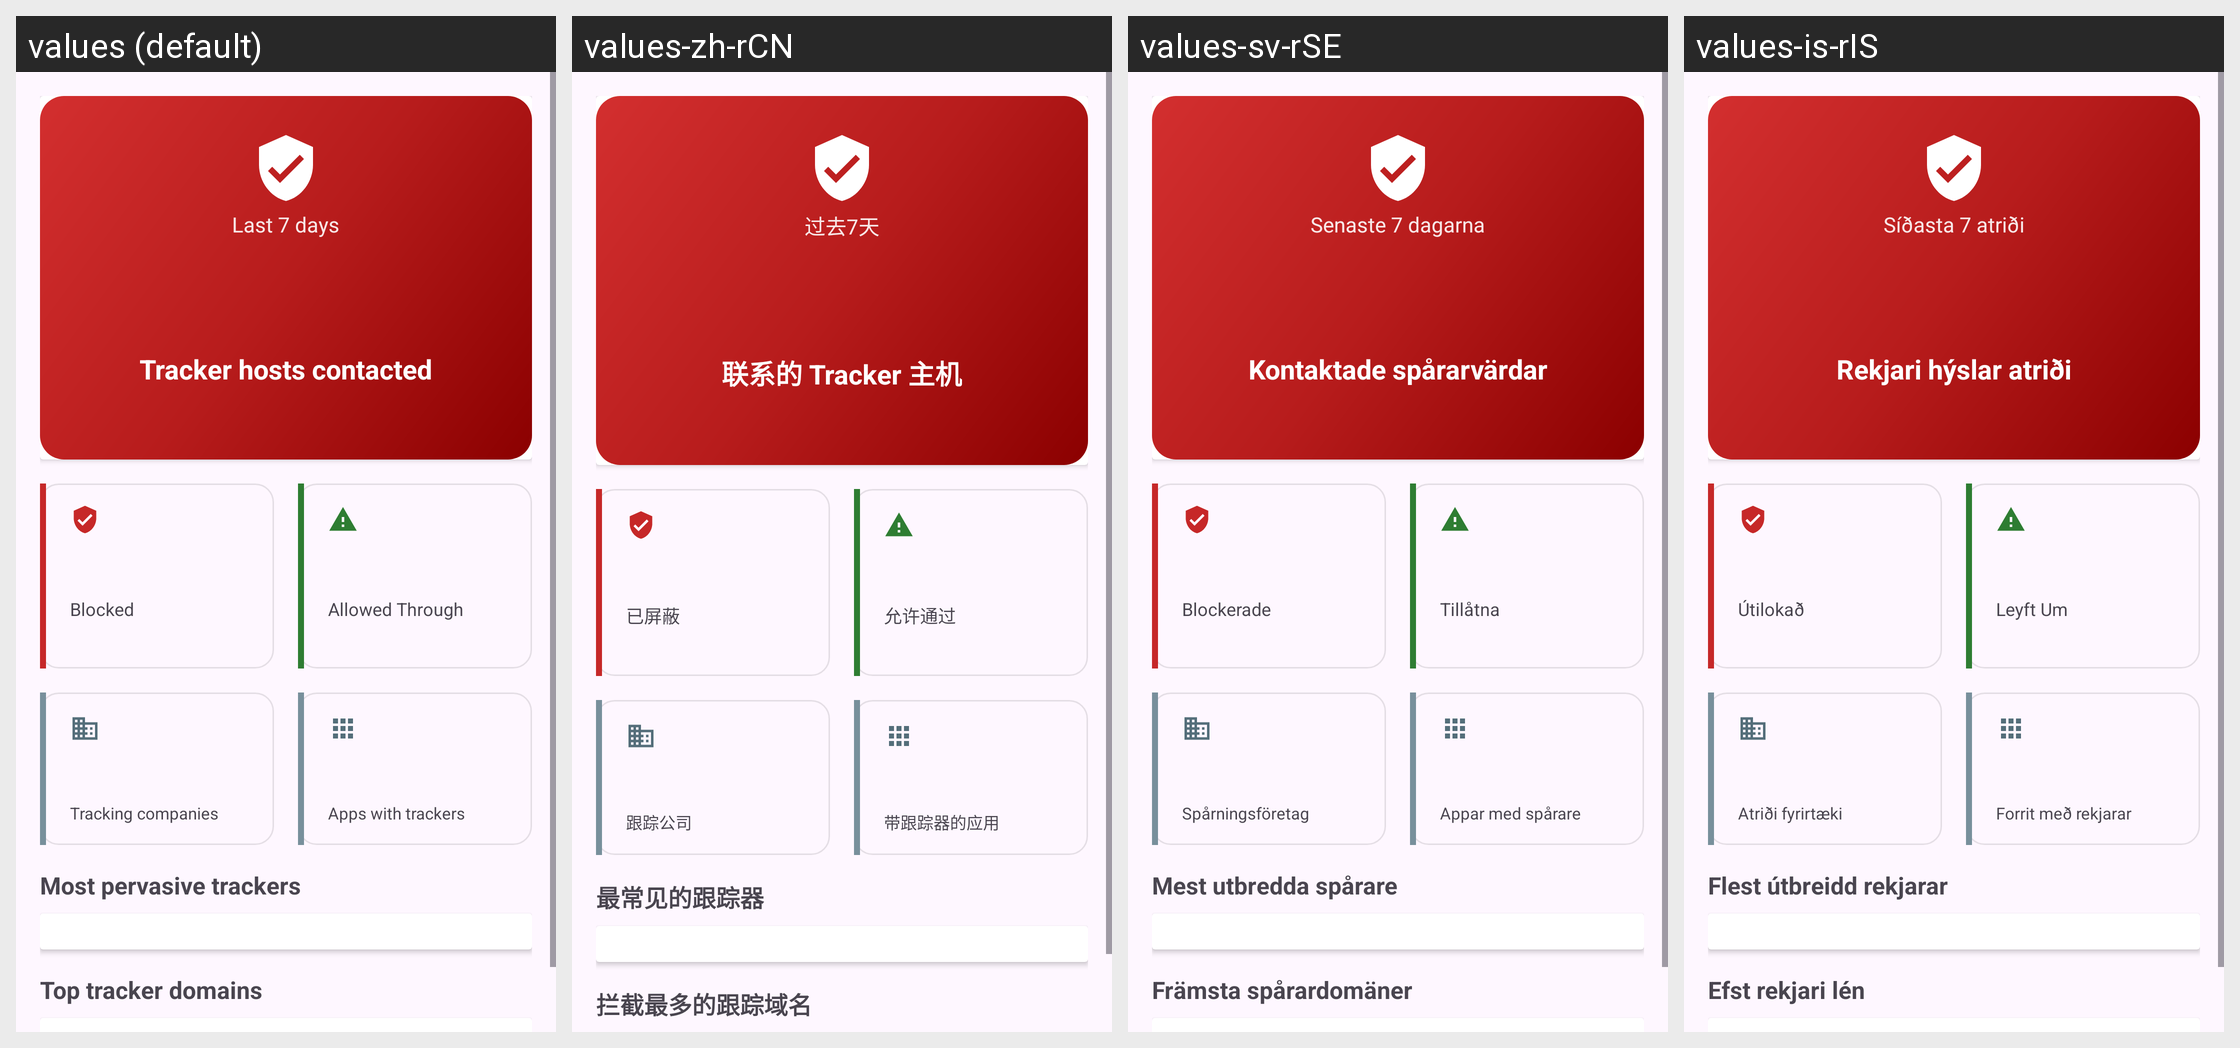

Strings drawn on this Android screen and how each of the app's shown locales translates them:
Android screen res/layout/activity_insights.xml rendered under 4 locales, left to right: values (default), values-zh-rCN, values-sv-rSE, values-is-rIS. Device: Nexus 5 (rendered at 1080×1920; each locale shown at half size, 540×960, under a caption strip naming it); theme AppThemeRed.
Other locales in the repository, not shown: values-ar-rSA, values-bn-rBD, values-cs-rCZ, values-da-rDK, values-de, values-de-rDE, values-el-rGR, values-en, values-es, values-es-rES, values-et-rEE, values-eu-rES, values-fa-rIR, values-fi-rFI, values-fr, values-fr-rFR, values-gl-rES, values-hu-rHU, values-it-rIT, values-iw-rIL, values-ja-rJP, values-ko-rKR, values-nl-rNL, values-no-rNO, values-pl-rPL, values-pt-rBR, values-pt-rPT, values-ro-rRO, values-ru-rRU, values-sl-rSI, values-ta-rIN, values-te-rIN, values-tr-rTR, values-uk-rUA, values-vi-rVN, values-zh-rTW.
Strings drawn on this screen, with the default value and each locale's value (text and hints the layout hard-codes, and strings that could not be matched under every locale, appear in the picture but are not listed):

insights_subtitle_7days
  values: Last 7 days
  values-zh-rCN: 过去7天
  values-sv-rSE: Senaste 7 dagarna
  values-is-rIS: Síðasta 7 atriði

insights_tracking_attempts
  values: Tracker hosts contacted
  values-zh-rCN: 联系的 Tracker 主机
  values-sv-rSE: Kontaktade spårarvärdar
  values-is-rIS: Rekjari hýslar atriði

insights_blocked
  values: Blocked
  values-zh-rCN: 已屏蔽
  values-sv-rSE: Blockerade
  values-is-rIS: Útilokað

insights_allowed
  values: Allowed Through
  values-zh-rCN: 允许通过
  values-sv-rSE: Tillåtna
  values-is-rIS: Leyft Um

insights_tracker_companies
  values: Tracking companies
  values-zh-rCN: 跟踪公司
  values-sv-rSE: Spårningsföretag
  values-is-rIS: Atriði fyrirtæki

insights_apps_with_trackers
  values: Apps with trackers
  values-zh-rCN: 带跟踪器的应用
  values-sv-rSE: Appar med spårare
  values-is-rIS: Forrit með rekjarar

insights_pervasive_trackers
  values: Most pervasive trackers
  values-zh-rCN: 最常见的跟踪器
  values-sv-rSE: Mest utbredda spårare
  values-is-rIS: Flest útbreidd rekjarar

insights_top_domains
  values: Top tracker domains
  values-zh-rCN: 拦截最多的跟踪域名
  values-sv-rSE: Främsta spårardomäner
  values-is-rIS: Efst rekjari lén
